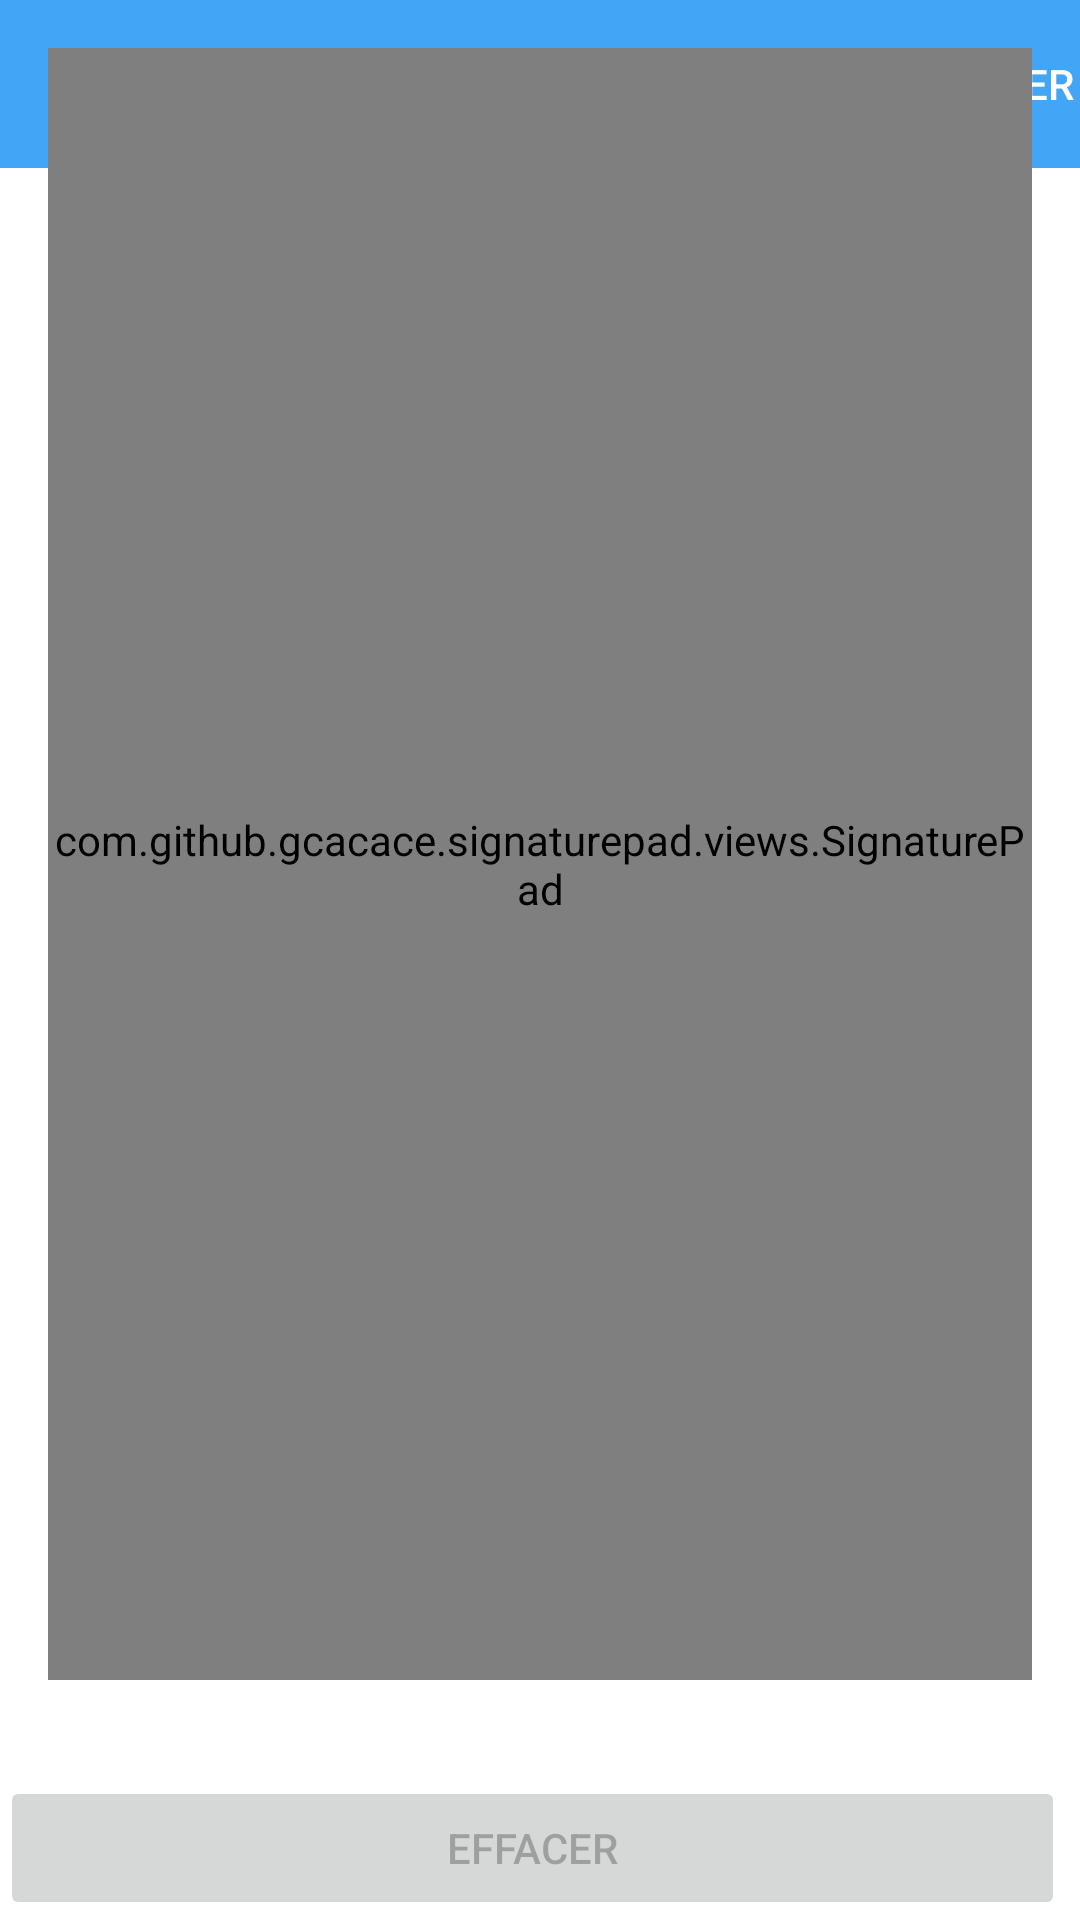

The Android layout XML behind this screen, and the referenced resources:
<!-- AndroidManifest.xml: application theme Theme.Mcd -->
<!-- res/layout/activity_drawing.xml -->
<RelativeLayout xmlns:android="http://schemas.android.com/apk/res/android"
                xmlns:tools="http://schemas.android.com/tools"
                android:layout_width="match_parent"
                android:layout_height="match_parent" xmlns:app="http://schemas.android.com/apk/res-auto"
                tools:context=".generatepv">
    <com.google.android.material.appbar.AppBarLayout
            android:layout_width="match_parent"
            android:layout_height="?attr/actionBarSize">

        <LinearLayout
                android:layout_width="match_parent"
                android:layout_height="match_parent"
                android:orientation="horizontal">

            <ImageButton
                    android:id="@+id/bt_close"
                    android:layout_width="?attr/actionBarSize"
                    android:layout_height="?attr/actionBarSize"
                    android:background="?attr/selectableItemBackgroundBorderless"
                    android:tint="@android:color/white"
                    app:srcCompat="@drawable/ic_close" />

            <TextView
                    android:layout_width="0dp"
                    android:layout_height="match_parent"
                    android:layout_weight="1"
                    android:gravity="center_vertical"
                    android:text="Signature"
                    android:textAppearance="@style/Base.TextAppearance.AppCompat.Title"
                    android:textColor="@android:color/white" />

            <Button
                    android:id="@+id/bt_save"
                    style="@style/Widget.AppCompat.Button.Borderless"
                    android:layout_width="wrap_content"
                    android:layout_height="match_parent"
                    android:gravity="center"
                    android:paddingLeft="@dimen/spacing_xsmall"
                    android:paddingRight="@dimen/spacing_xsmall"
                    android:text="@string/save_signature"
                    android:textColor="@android:color/white" />

        </LinearLayout>

    </com.google.android.material.appbar.AppBarLayout>



    <RelativeLayout
            android:paddingBottom="@dimen/activity_vertical_margin"
            android:paddingLeft="@dimen/activity_horizontal_margin"
            android:paddingRight="@dimen/activity_horizontal_margin"
            android:paddingTop="@dimen/activity_vertical_margin"
            android:layout_width="match_parent"
            android:layout_height="match_parent"
            android:layout_above="@+id/buttons_container"
            android:id="@+id/signature_pad_container">

        <FrameLayout
                android:layout_width="match_parent"
                android:layout_height="1dp"
                android:background="@android:color/darker_gray"
                android:layout_marginBottom="8dp"
                android:layout_above="@+id/signature_pad_description" />

        <TextView
                android:id="@+id/signature_pad_description"
                android:layout_width="match_parent"
                android:layout_centerHorizontal="true"
                android:layout_height="wrap_content"
                android:textColor="@android:color/darker_gray"
                android:layout_marginBottom="16dp"
                android:visibility="gone"
                android:layout_alignParentBottom="true"/>

        <com.github.gcacace.signaturepad.views.SignaturePad
                android:layout_width="fill_parent"
                android:layout_height="600dp"
                android:id="@+id/signature_pad"/>

    </RelativeLayout>

    <LinearLayout
            android:id="@+id/buttons_container"
            android:paddingTop="16dp"
            android:layout_width="fill_parent"
            android:layout_height="wrap_content"
            android:orientation="horizontal"
            android:layout_alignParentBottom="true">

        <Button
                android:id="@+id/clear_button"
                android:layout_width="0dp"
                android:layout_weight="1"
                android:layout_height="wrap_content"
                android:text="@string/clear_pad"
                android:enabled="false"
        android:layout_marginRight="@dimen/spacing_medium"/>



        <Button
                android:id="@+id/save_button"
                android:layout_width="0dp"
                android:visibility="gone"
                android:layout_weight="1"
                android:layout_marginLeft="@dimen/spacing_medium"
                android:layout_height="wrap_content"
                android:text="@string/save_signature"
                android:enabled="false" />
    </LinearLayout>

</RelativeLayout>
<!-- resources referenced by this layout -->
<resources>
  <dimen name="activity_horizontal_margin">16dp</dimen>
  <dimen name="activity_vertical_margin">16dp</dimen>
  <dimen name="spacing_medium">5dp</dimen>
  <dimen name="spacing_xsmall">2dp</dimen>
  <string name="clear_pad">effacer</string>
  <string name="save_signature">enregistrer</string>
  <style name="Theme.Mcd" parent="Theme.MaterialComponents.DayNight.DarkActionBar">
          
          <item name="colorPrimary">@color/blue_400</item>
          <item name="colorPrimaryVariant">@color/blue_400</item>
          <item name="colorOnPrimary">@color/white</item>
          
          <item name="colorSecondary">@color/teal_200</item>
          <item name="colorSecondaryVariant">@color/teal_700</item>
          <item name="colorOnSecondary">@color/black</item>
          
          <item name="android:statusBarColor" tools:targetApi="l">?attr/colorPrimaryVariant</item>
  
          
      </style>
  <color name="blue_400">#42A5F5</color>
  <color name="white">#FFFFFFFF</color>
  <color name="teal_200">#80CBC4</color>
  <color name="teal_700">#00796B</color>
  <color name="black">#FF000000</color>
</resources>
